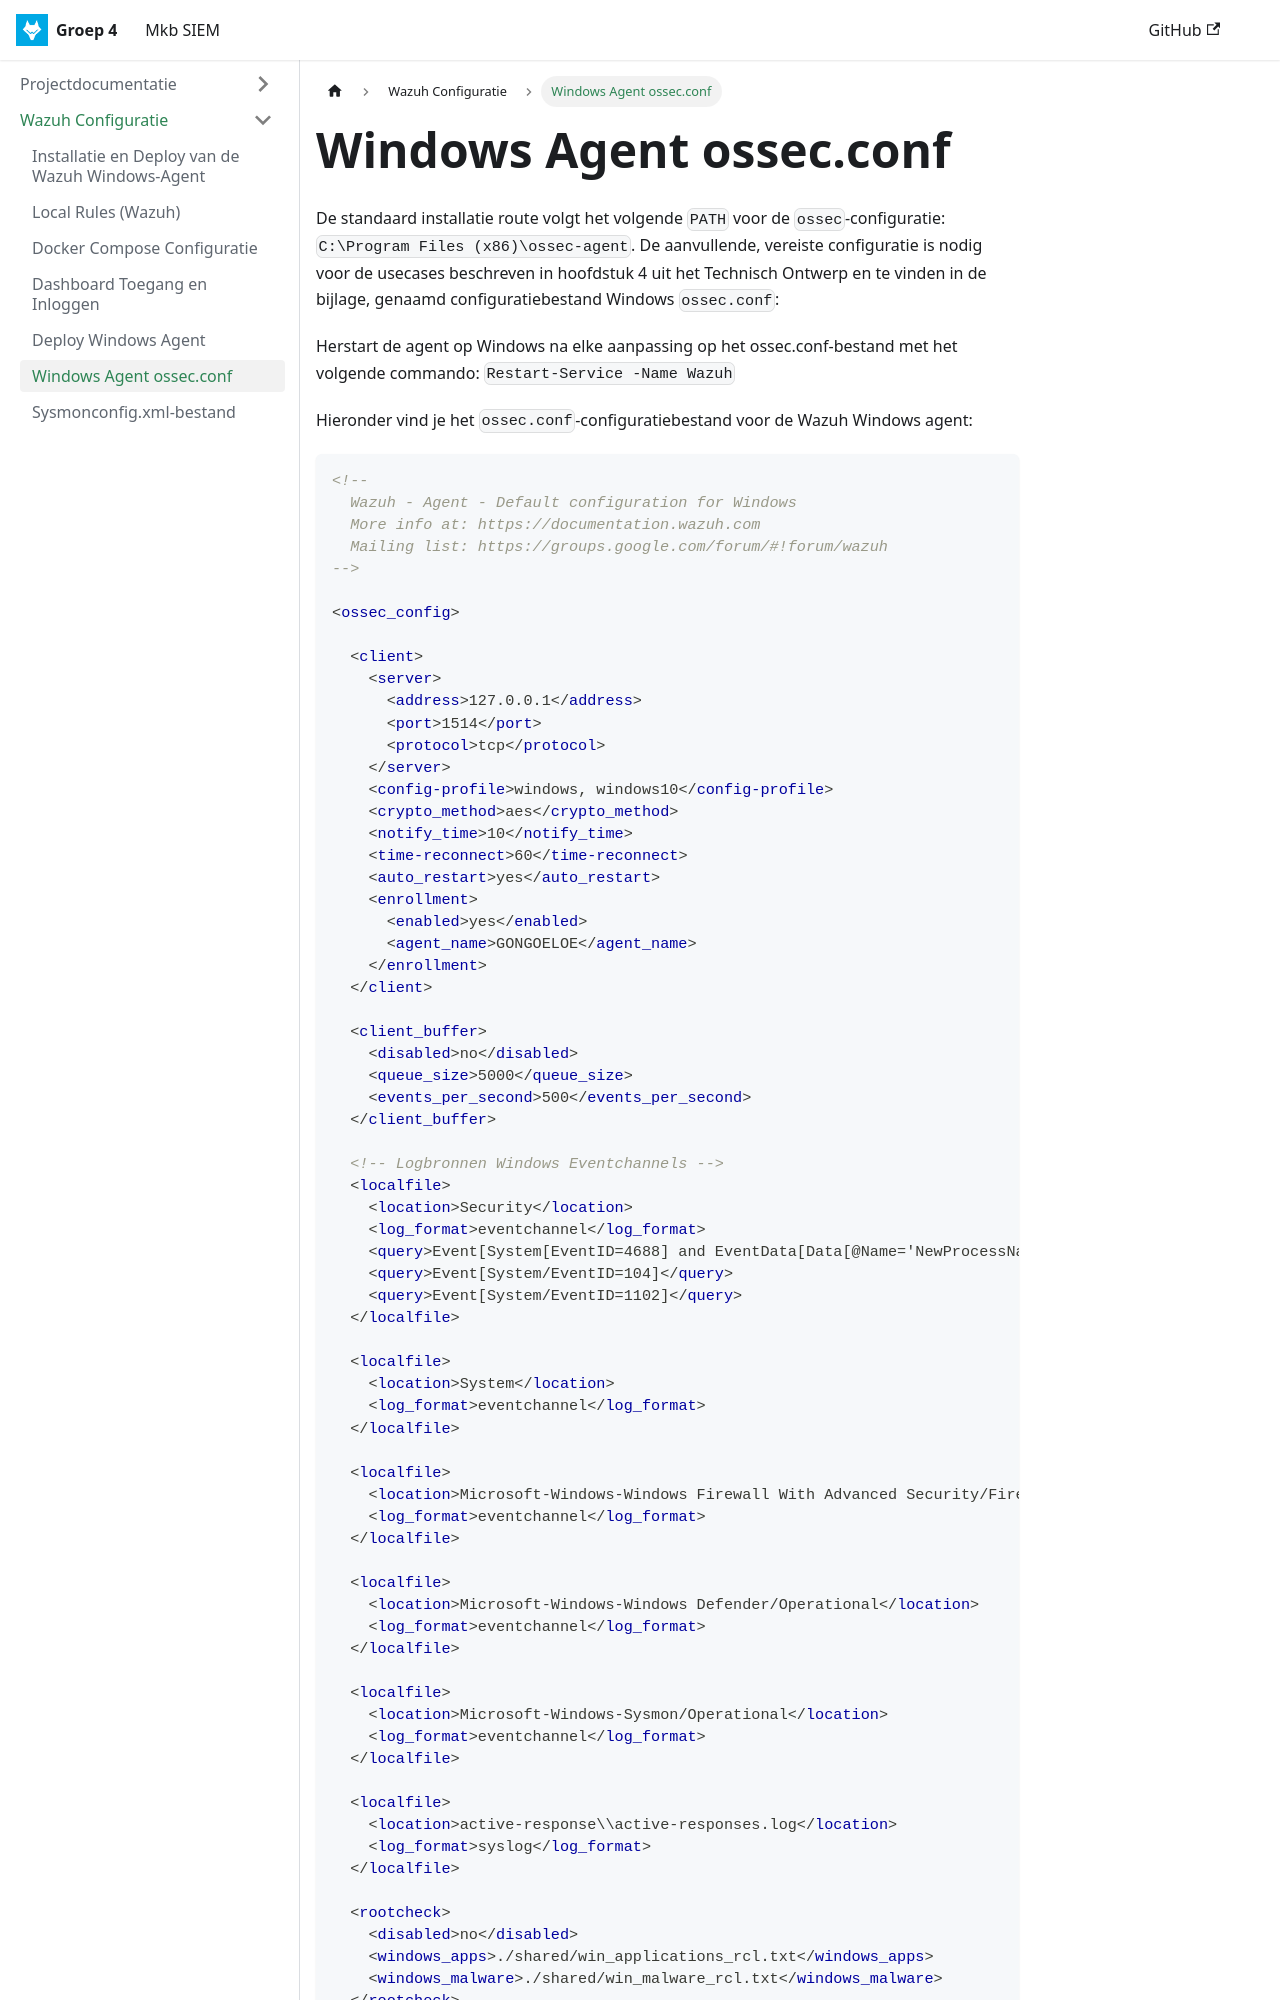

repository: Project-Cybersecurity-HVA/documentation · page: docs/wazuh/windows_agent_ossec_conf/index.html · generator: docusaurus

# Windows Agent ossec.conf

De standaard installatie route volgt het volgende `PATH` voor de `ossec`-configuratie: `C:\Program Files (x86)\ossec-agent`. De aanvullende, vereiste configuratie is nodig voor de usecases beschreven in hoofdstuk 4 uit het Technisch Ontwerp en te vinden in de bijlage, genaamd configuratiebestand Windows `ossec.conf`: 

Herstart de agent op Windows na elke aanpassing op het ossec.conf-bestand met het volgende commando: 
 `Restart-Service -Name Wazuh`



Hieronder vind je het `ossec.conf`-configuratiebestand voor de Wazuh Windows agent:

```xml
<!--
  Wazuh - Agent - Default configuration for Windows
  More info at: https://documentation.wazuh.com
  Mailing list: https://groups.google.com/forum/#!forum/wazuh
-->

<ossec_config>

  <client>
    <server>
      <address>127.0.0.1</address>
      <port>1514</port>
      <protocol>tcp</protocol>
    </server>
    <config-profile>windows, windows10</config-profile>
    <crypto_method>aes</crypto_method>
    <notify_time>10</notify_time>
    <time-reconnect>60</time-reconnect>
    <auto_restart>yes</auto_restart>
    <enrollment>
      <enabled>yes</enabled>
      <agent_name>GONGOELOE</agent_name>
    </enrollment>
  </client>

  <client_buffer>
    <disabled>no</disabled>
    <queue_size>5000</queue_size>
    <events_per_second>500</events_per_second>
  </client_buffer>

  <!-- Logbronnen Windows Eventchannels -->
  <localfile>
    <location>Security</location>
    <log_format>eventchannel</log_format>
    <query>Event[System[EventID=4688] and EventData[Data[@Name='NewProcessName']='C:\\Windows\\System32\\WindowsPowerShell\\v1.0\\powershell.exe']]</query>
    <query>Event[System/EventID=104]</query>
    <query>Event[System/EventID=1102]</query>
  </localfile>

  <localfile>
    <location>System</location>
    <log_format>eventchannel</log_format>
  </localfile>

  <localfile>
    <location>Microsoft-Windows-Windows Firewall With Advanced Security/Firewall</location>
    <log_format>eventchannel</log_format>
  </localfile>

  <localfile>
    <location>Microsoft-Windows-Windows Defender/Operational</location>
    <log_format>eventchannel</log_format>
  </localfile>

  <localfile>
    <location>Microsoft-Windows-Sysmon/Operational</location>
    <log_format>eventchannel</log_format>
  </localfile>

  <localfile>
    <location>active-response\\active-responses.log</location>
    <log_format>syslog</log_format>
  </localfile>

  <rootcheck>
    <disabled>no</disabled>
    <windows_apps>./shared/win_applications_rcl.txt</windows_apps>
    <windows_malware>./shared/win_malware_rcl.txt</windows_malware>
  </rootcheck>
